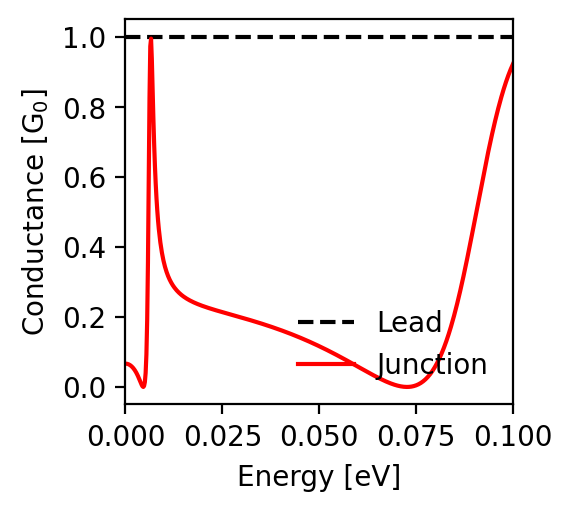

Values plotted in this chart, from the file beside it:
energy; conductance_lead; conductance_junction
-0.1; 1.0; 0.923
-0.0998; 1.0; 0.918
-0.0996; 1.0; 0.913
-0.0994; 1.0; 0.907
-0.0992; 1.0; 0.902
-0.099; 1.0; 0.896
-0.0988; 1.0; 0.89
-0.0986; 1.0; 0.884
-0.0984; 1.0; 0.878
-0.0982; 1.0; 0.871
-0.098; 1.0; 0.865
-0.0978; 1.0; 0.858
-0.0976; 1.0; 0.851
-0.0974; 1.0; 0.844
-0.0972; 1.0; 0.836
-0.097; 1.0; 0.828
-0.0968; 1.0; 0.821
-0.0966; 1.0; 0.813
-0.0964; 1.0; 0.804
-0.0962; 1.0; 0.796
-0.096; 1.0; 0.787
-0.0958; 1.0; 0.778
-0.0956; 1.0; 0.77
-0.0954; 1.0; 0.76
-0.0952; 1.0; 0.751
-0.095; 1.0; 0.742
-0.0948; 1.0; 0.732
-0.0946; 1.0; 0.722
-0.0944; 1.0; 0.712
-0.0942; 1.0; 0.702
-0.094; 1.0; 0.692
-0.0938; 1.0; 0.681
-0.0936; 1.0; 0.671
-0.0934; 1.0; 0.66
-0.0932; 1.0; 0.649
-0.093; 1.0; 0.639
-0.0928; 1.0; 0.628
-0.0926; 1.0; 0.617
-0.0924; 1.0; 0.605
-0.0922; 1.0; 0.594
-0.092; 1.0; 0.583
-0.0918; 1.0; 0.572
-0.0916; 1.0; 0.56
-0.0914; 1.0; 0.549
-0.0912; 1.0; 0.537
-0.091; 1.0; 0.526
-0.0908; 1.0; 0.514
-0.0906; 1.0; 0.503
-0.0904; 1.0; 0.491
-0.0902; 1.0; 0.48
-0.09; 1.0; 0.468
-0.0898; 1.0; 0.457
-0.0896; 1.0; 0.445
-0.0894; 1.0; 0.434
-0.0892; 1.0; 0.423
-0.089; 1.0; 0.412
-0.0888; 1.0; 0.4
-0.0886; 1.0; 0.389
-0.0884; 1.0; 0.378
-0.0882; 1.0; 0.368
... 941 more rows
